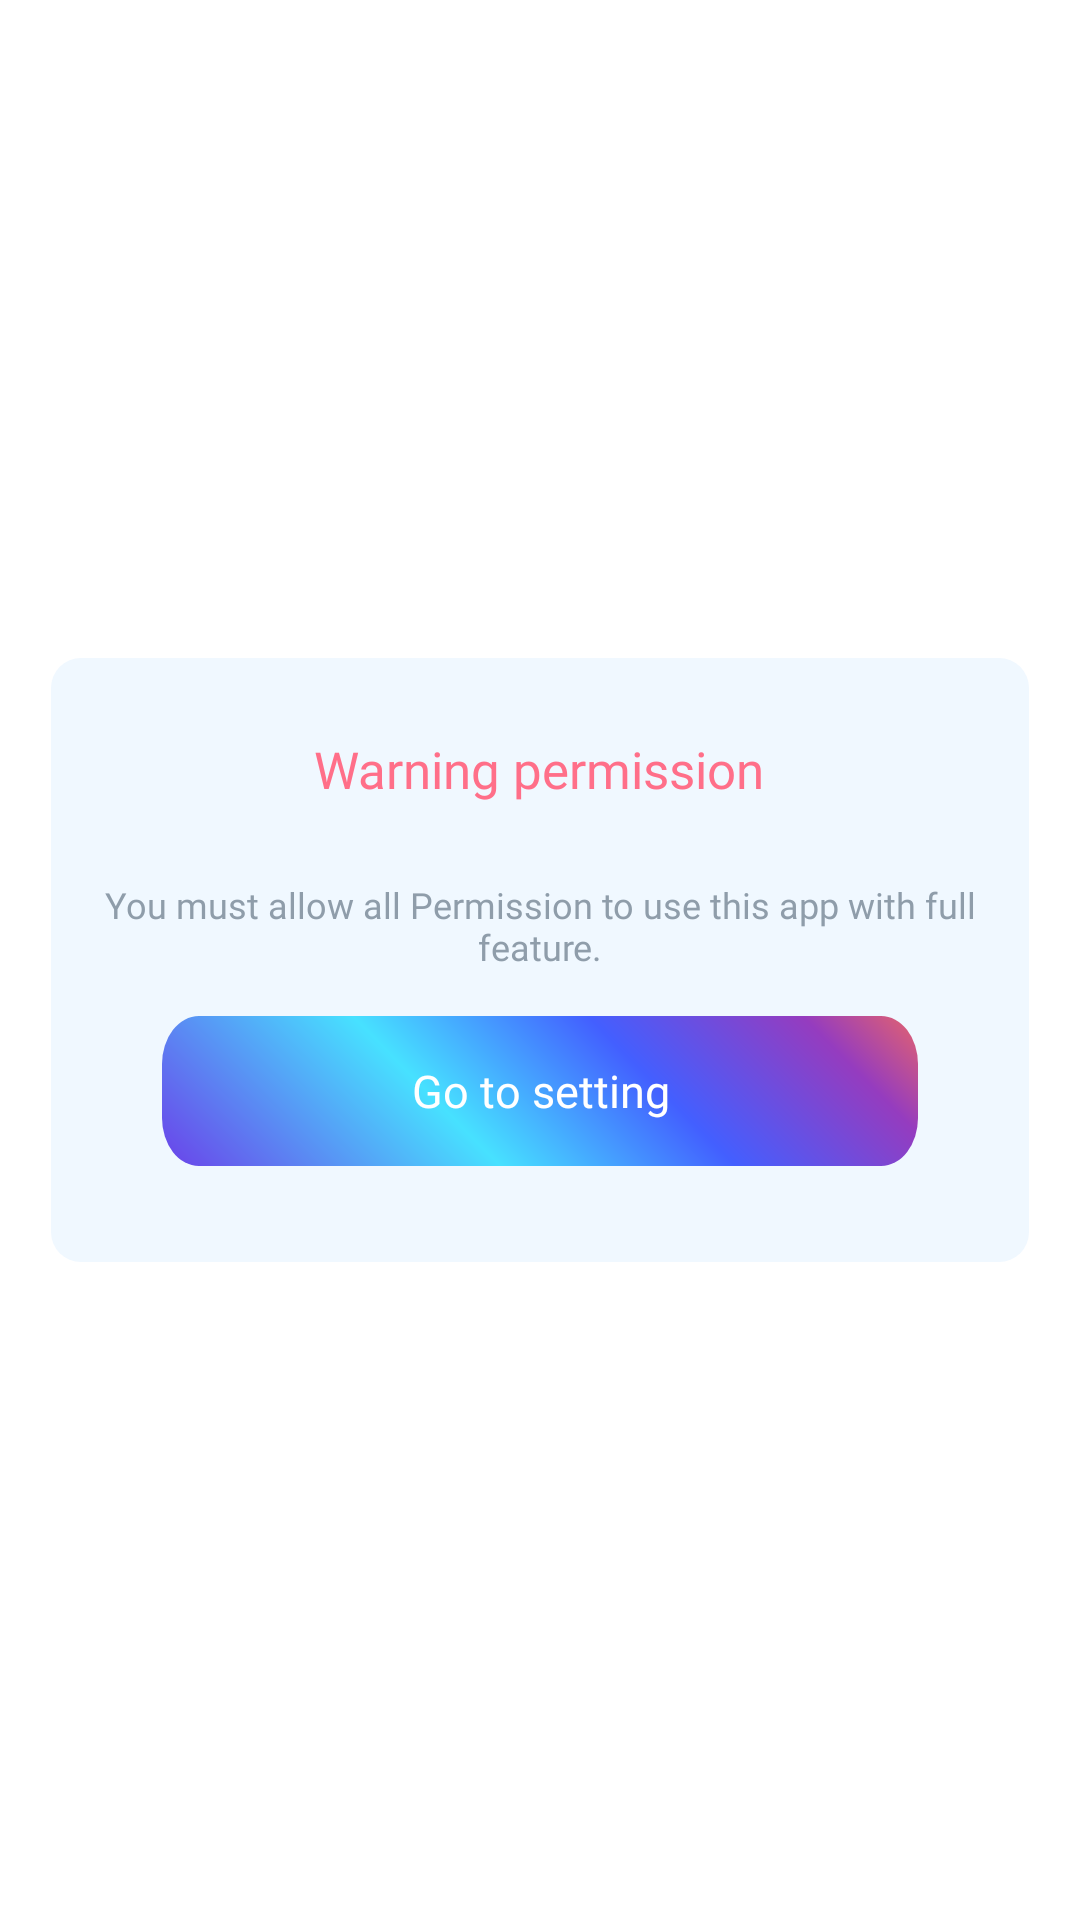

Write the Android layout XML for this screen, with the resource values it uses.
<!-- AndroidManifest.xml: application theme Theme.Arr_sketch_v2 -->
<!-- res/layout/dialog_permission.xml -->
<?xml version="1.0" encoding="utf-8"?>
<androidx.constraintlayout.widget.ConstraintLayout xmlns:android="http://schemas.android.com/apk/res/android"
    xmlns:app="http://schemas.android.com/apk/res-auto"
    android:layout_width="match_parent"
    android:layout_height="wrap_content"
    android:background="@android:color/transparent">

    <LinearLayout
        android:layout_width="match_parent"
        android:layout_height="wrap_content"
        android:layout_margin="17sp"
        android:layout_marginVertical="10dp"
        android:background="@drawable/bg_dialog"
        android:gravity="center"
        android:orientation="vertical"
        android:padding="17sp"
        app:layout_constraintBottom_toBottomOf="parent"
        app:layout_constraintLeft_toLeftOf="parent"
        app:layout_constraintTop_toTopOf="parent">

        <TextView
            android:layout_width="wrap_content"
            android:layout_height="40dp"
            android:text="@string/header_warning_permission"
            android:gravity="center|center_vertical"
            android:textColor="@color/color_FF6F89"
            android:fontFamily="@font/lato_bold"
            android:textSize="17sp" />

        <TextView
            android:layout_width="wrap_content"
            android:layout_height="wrap_content"
            android:layout_marginTop="17sp"
            android:gravity="center"
            android:fontFamily="@font/onest_regular"
            android:textColor="@color/color_8F9DAA"
            android:text="@string/desc_warning_permission_dialog"
            android:textSize="12sp" />

        <TextView
            android:id="@+id/txtGo"
            android:layout_width="match_parent"
            android:layout_height="wrap_content"
            android:layout_marginHorizontal="20sp"
            android:layout_marginVertical="15sp"
            android:background="@drawable/bg_button_tutorial"
            android:gravity="center"
            android:paddingVertical="13sp"
            android:fontFamily="@font/onest_medium"
            android:text="@string/go_to_setting"
            android:textColor="@color/white"
            android:textSize="15sp" />

    </LinearLayout>
</androidx.constraintlayout.widget.ConstraintLayout>
<!-- resources referenced by this layout -->
<resources>
  <color name="color_8F9DAA">#8F9DAA</color>
  <color name="color_FF6F89">#FF6F89</color>
  <color name="white">#FFFFFFFF</color>
  <!-- drawable bg_button_tutorial (drawable) -->
  <vector xmlns:android="http://schemas.android.com/apk/res/android"
      xmlns:aapt="http://schemas.android.com/aapt"
      android:width="328dp"
      android:height="50dp"
      android:viewportWidth="328"
      android:viewportHeight="50">
    <path
        android:pathData="M16,0L312,0A16,16 0,0 1,328 16L328,34A16,16 0,0 1,312 50L16,50A16,16 0,0 1,0 34L0,16A16,16 0,0 1,16 0z">
      <aapt:attr name="android:fillColor">
        <gradient 
            android:startX="-23.43"
            android:startY="59.13"
            android:endX="144.31"
            android:endY="-156.1"
            android:type="linear">
          <item android:offset="0" android:color="#FF731BE4"/>
          <item android:offset="0.41" android:color="#FF47E1FF"/>
          <item android:offset="0.64" android:color="#FF435FFF"/>
          <item android:offset="0.85" android:color="#FF953CBF"/>
          <item android:offset="1" android:color="#FFFF7051"/>
        </gradient>
      </aapt:attr>
    </path>
  </vector>
  <!-- drawable bg_dialog (drawable) -->
  <?xml version="1.0" encoding="utf-8"?>
  <shape xmlns:android="http://schemas.android.com/apk/res/android"
      android:shape="rectangle">
      <solid android:color="#F0F8FF" />
      <corners android:radius="10dp" />
  </shape>
  <string name="desc_warning_permission_dialog">You must allow all Permission to use this app with full feature.</string>
  <string name="go_to_setting">Go to setting</string>
  <string name="header_warning_permission">Warning permission</string>
  <style name="Theme.Arr_sketch_v2" parent="Theme.MaterialComponents.DayNight.NoActionBar" />
</resources>
